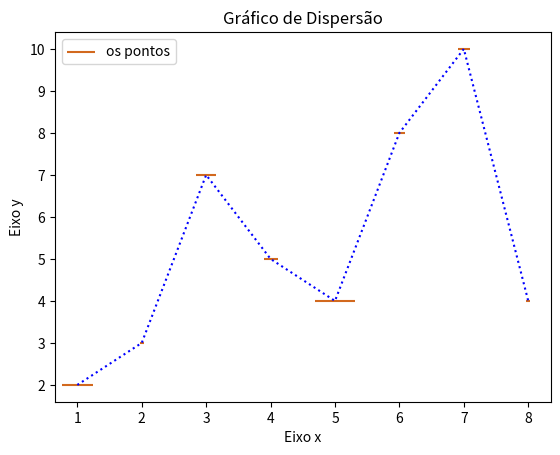

The matplotlib source for this figure:
import matplotlib.pyplot as plp

x = [1, 2, 3, 4, 5, 6, 7, 8]
y = [2, 3, 7, 5, 4, 8, 10, 4]
z = [500, 10, 200, 100, 800, 54, 74, 9]
titulo = "Gráfico de Dispersão"
eixox = "Eixo x"
eixoy = "Eixo y"

plp.title(titulo)
plp.xlabel(eixox)
plp.ylabel(eixoy)

plp.plot(x,  y,  color="b",  linestyle='dotted')
plp.scatter(x,  y,  label="os pontos",  color='chocolate',  marker="_",  s=z)
plp.legend()
plp.show()

